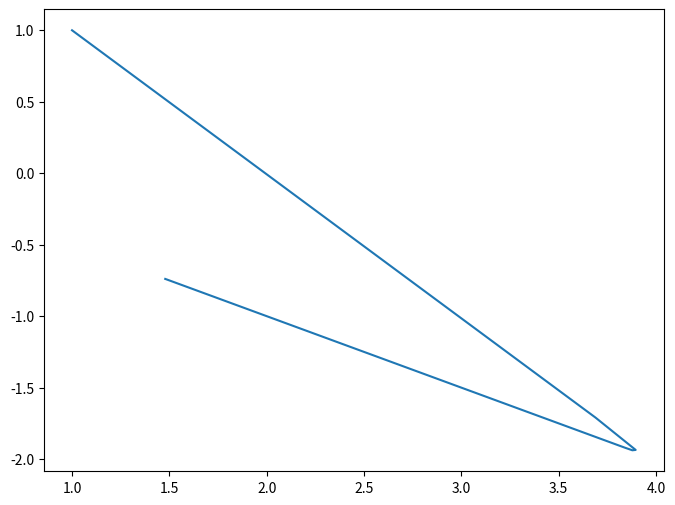
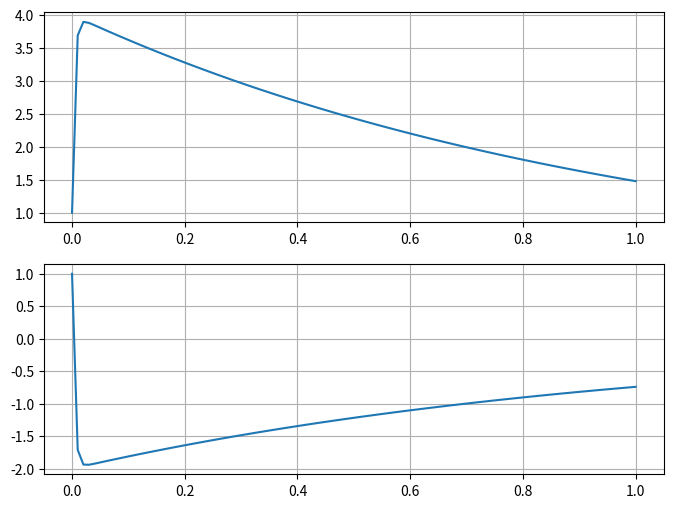

These charts were generated, in order, by the following Python code:
import numpy as np
import numpy.linalg as lin
from matplotlib import pyplot as plt


def euler_implicit(x_grid: np.array, matrix: np.array, initital_cond: tuple[float, float]):
    y_vec = np.zeros((len(x_grid), 2))
    y_vec[0] = initital_cond

    for i in range(1, len(x_grid)):
        h = x_grid[i] - x_grid[i - 1]
        y_vec[i] = lin.inv(np.identity(2) - h * matrix) @ y_vec[i - 1]
    
    return np.swapaxes(y_vec, 0, 1)


def euler_explicit(x_grid: np.array, matrix: np.array, initital_cond: tuple[float, float]):
    y_vec = np.zeros((len(x_grid), len(initital_cond)))
    y_vec[0] = initital_cond
    
    for i in range(x_grid.shape[0] - 1):
        h = x_grid[i + 1] - x_grid[i]
        y_vec[i + 1] = y_vec[i] + h * matrix @ y_vec[i]
        
    return y_vec.swapaxes(0, 1)

def main():
    x = np.linspace(0, 1, 100)
    mat = np.array([
        [998., 1998.],
        [-999., -1999.],
    ])

    cond = (1, 1)
    y = euler_implicit(x, mat, cond)

    plt.figure(figsize=(8, 6))
    plt.plot(y[0], y[1])

    plt.figure(figsize=(8, 6))
    for i in range(2):
        plt.subplot(2,1,1 + i)
        plt.plot(x, y[i])
        plt.grid()

    plt.show()


if __name__ == "__main__":
    main()